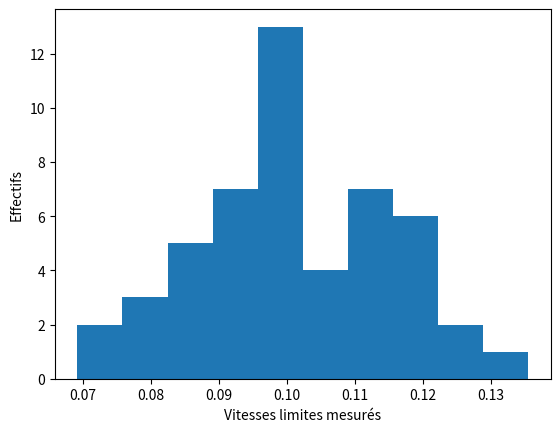

This figure's Python source:
import matplotlib.pyplot as plt
import numpy as np




r = 4e-3 / 2        # rayon de la bille (m)
g = 9.81            # accélération de pesanteur (m/s)
mu_b = 7.8e3        # masse volumique de la bille (kg/L)
mu_h = 0.97e3        # masse volumique de l'huile silicone (kg/L)
eta = 0.5           # viscosité dynamique de l'huile (PA.s)









data = np.array([0.1085166 , 0.08952917, 0.10146745, 0.09883515, 0.09006254,
       0.1163983 , 0.10427756, 0.11103207, 0.06917342, 0.08241197,
       0.12319323, 0.09602415, 0.1355468 , 0.10352657, 0.09150465,
       0.10953144, 0.07461392, 0.10139349, 0.09441104, 0.09698972,
       0.09516845, 0.11974437, 0.08645809, 0.09646799, 0.08671181,
       0.112465  , 0.11699316, 0.10717084, 0.08286318, 0.11186971,
       0.11863431, 0.09816004, 0.11529022, 0.09613429, 0.08654955,
       0.09761018, 0.12014731, 0.08512864, 0.10959338, 0.11157745,
       0.12188089, 0.09695674, 0.0991507 , 0.08989498, 0.09756408,
       0.08043863, 0.12714415, 0.09052691, 0.09584994, 0.07831345])

#data = np.random.normal(loc=0.102, scale=0.02, size=50)






###Tracé de l'histogramme de distribution des valeurs
n = 10
plt.hist(data,n)
plt.xlabel("Vitesses limites mesurés")
plt.ylabel('Effectifs')
plt.show()



v_th = 2/9*((mu_b - mu_h)/eta)*r**2*g
print("La valeur théorique de v est: " +f"{v_th:.3g}" + "m/s")   # moyenne
print("La valeur expérimentale de v est: " +f"{data.mean():.3g}" + "m/s" + ' \u00B1' +\
      f"{data.std():.2g}")   # moyenne

Zscore = np.abs(v_th-data.mean())/data.std()
print("On a un Z-score de: " + f"{Zscore:.3g}")







Re = (mu_b*r*v_th)/eta
print('Re = ',Re)





def oseen(r, g, mu_b, mu_h, eta):
    A = (9/4)*np.pi*mu_h*r**2
    B = 6*np.pi*eta*r
    C = (4/3)*np.pi*r**3*g*(mu_h-mu_b)

    delta = B**2 - 4*A*C
    x1 = (-1*B - np.sqrt(delta))/(2*A)
    x2 = (-1*B + np.sqrt(delta))/(2*A)

    return [x1,x2]

v_thO = oseen(r, g, mu_b, mu_h, eta)[1]
print("L'approximation d'Oseen nous donne: v = " +f"{v_thO:.3g}" + "m/s")   # moyenne

Zscore2 = np.abs(v_thO-data.mean())/data.std()
print("On a un Z-score de: " + f"{Zscore2:.3g}")





#*(1-2.1*r/0.1)































#7.9e-3 / 2
